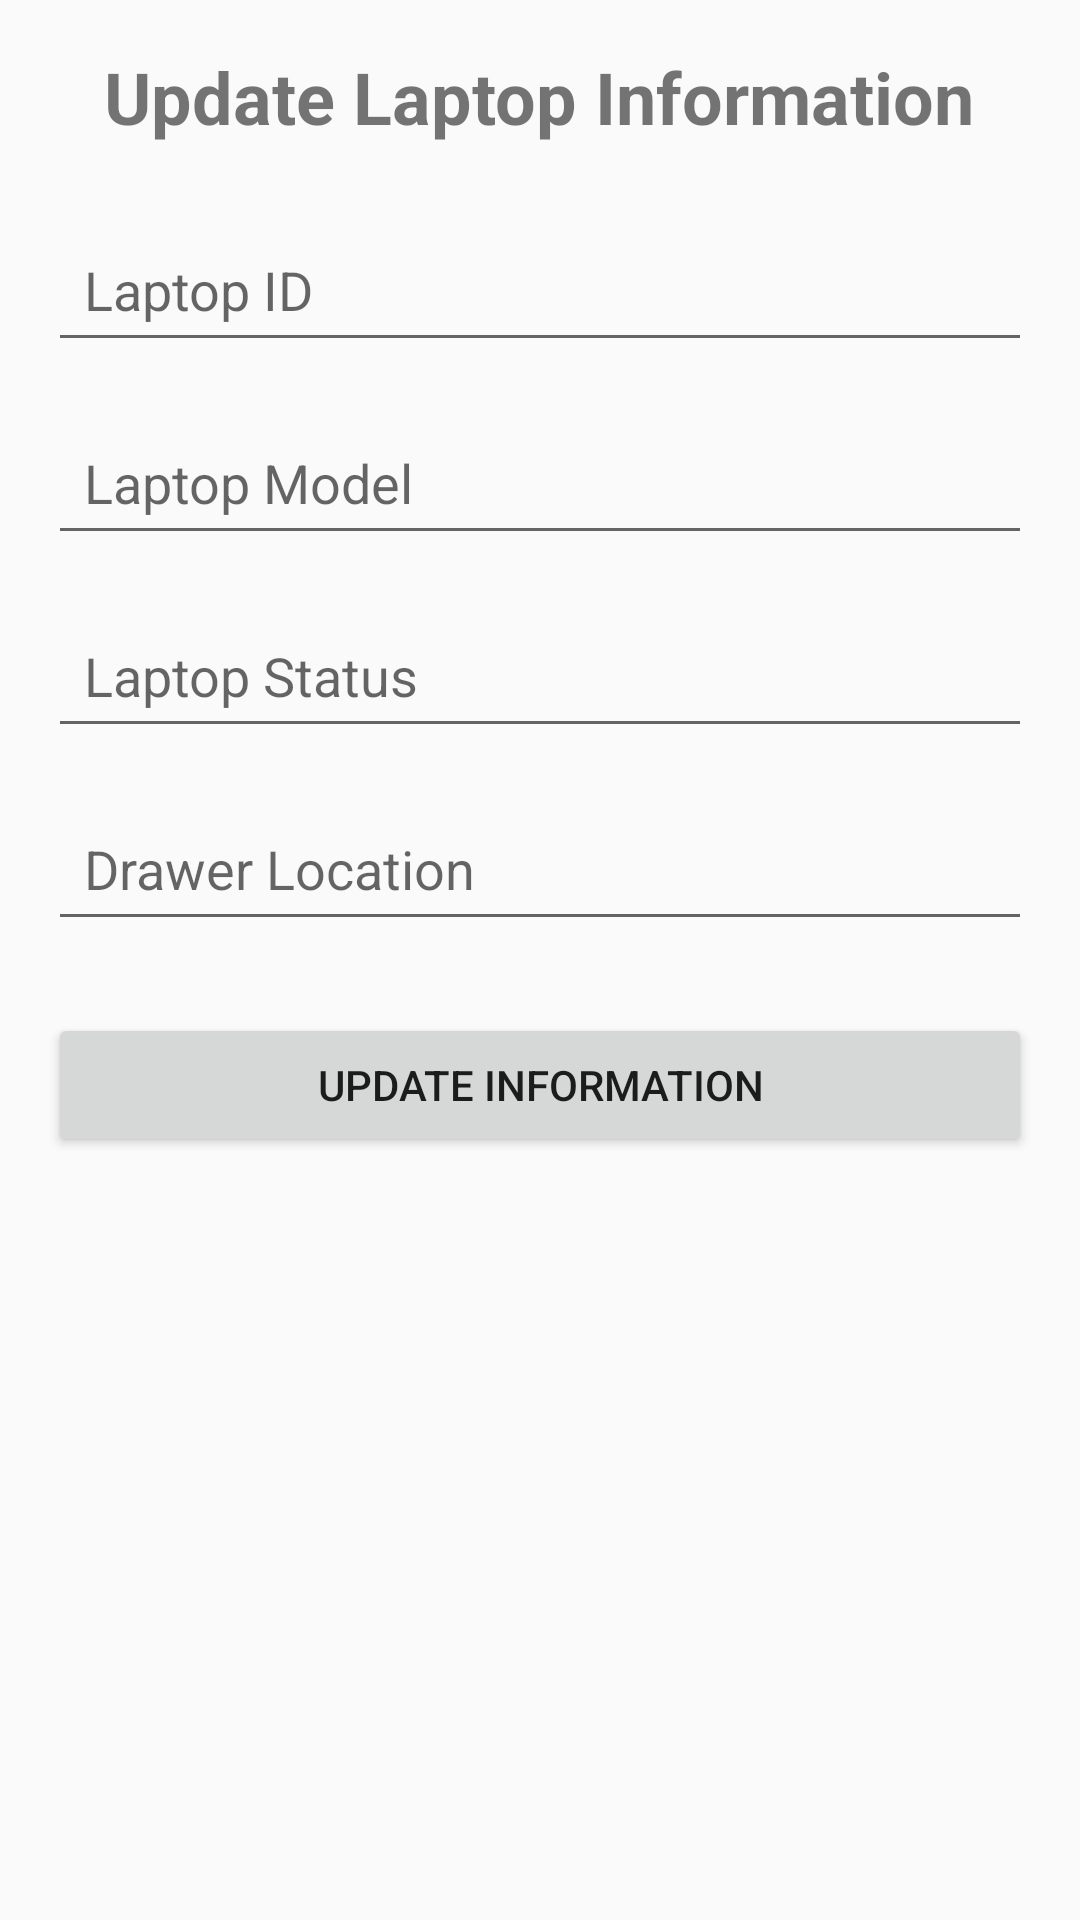

This screen was rendered from an Android layout file. Write that file and the resources it references.
<!-- AndroidManifest.xml: application theme Theme.LaptopTrack -->
<!-- res/layout/activity_update_laptop_info.xml -->
<?xml version="1.0" encoding="utf-8"?>
<ScrollView xmlns:android="http://schemas.android.com/apk/res/android"
    android:id="@+id/update_laptop_info_scrollview"
    android:layout_width="match_parent"
    android:layout_height="match_parent"
    android:padding="16dp">

    <LinearLayout
        android:layout_width="match_parent"
        android:layout_height="wrap_content"
        android:orientation="vertical">

        <TextView
            android:id="@+id/update_laptop_info_title"
            android:layout_width="wrap_content"
            android:layout_height="wrap_content"
            android:text="Update Laptop Information"
            android:textSize="24sp"
            android:textStyle="bold"
            android:layout_gravity="center_horizontal"
            android:paddingBottom="24dp"/>

        <EditText
            android:id="@+id/edit_text_laptop_id"
            android:layout_width="match_parent"
            android:layout_height="wrap_content"
            android:hint="Laptop ID"
            android:inputType="text"
            android:padding="12dp"
            android:layout_marginBottom="16dp"/>

        <EditText
            android:id="@+id/edit_text_laptop_model"
            android:layout_width="match_parent"
            android:layout_height="wrap_content"
            android:hint="Laptop Model"
            android:inputType="text"
            android:padding="12dp"
            android:layout_marginBottom="16dp"/>

        <EditText
            android:id="@+id/edit_text_laptop_status"
            android:layout_width="match_parent"
            android:layout_height="wrap_content"
            android:hint="Laptop Status"
            android:inputType="text"
            android:padding="12dp"
            android:layout_marginBottom="16dp"/>

        <EditText
            android:id="@+id/edit_text_drawer_location"
            android:layout_width="match_parent"
            android:layout_height="wrap_content"
            android:hint="Drawer Location"
            android:inputType="text"
            android:padding="12dp"
            android:layout_marginBottom="24dp"/>

        <Button
            android:id="@+id/btn_update_laptop_info"
            android:layout_width="match_parent"
            android:layout_height="wrap_content"
            android:text="Update Information"
            android:padding="12dp"/>

    </LinearLayout>
</ScrollView>
<!-- resources referenced by this layout -->
<resources>
  <style name="Theme.LaptopTrack" parent="android:Theme.Material.Light.NoActionBar" />
</resources>
